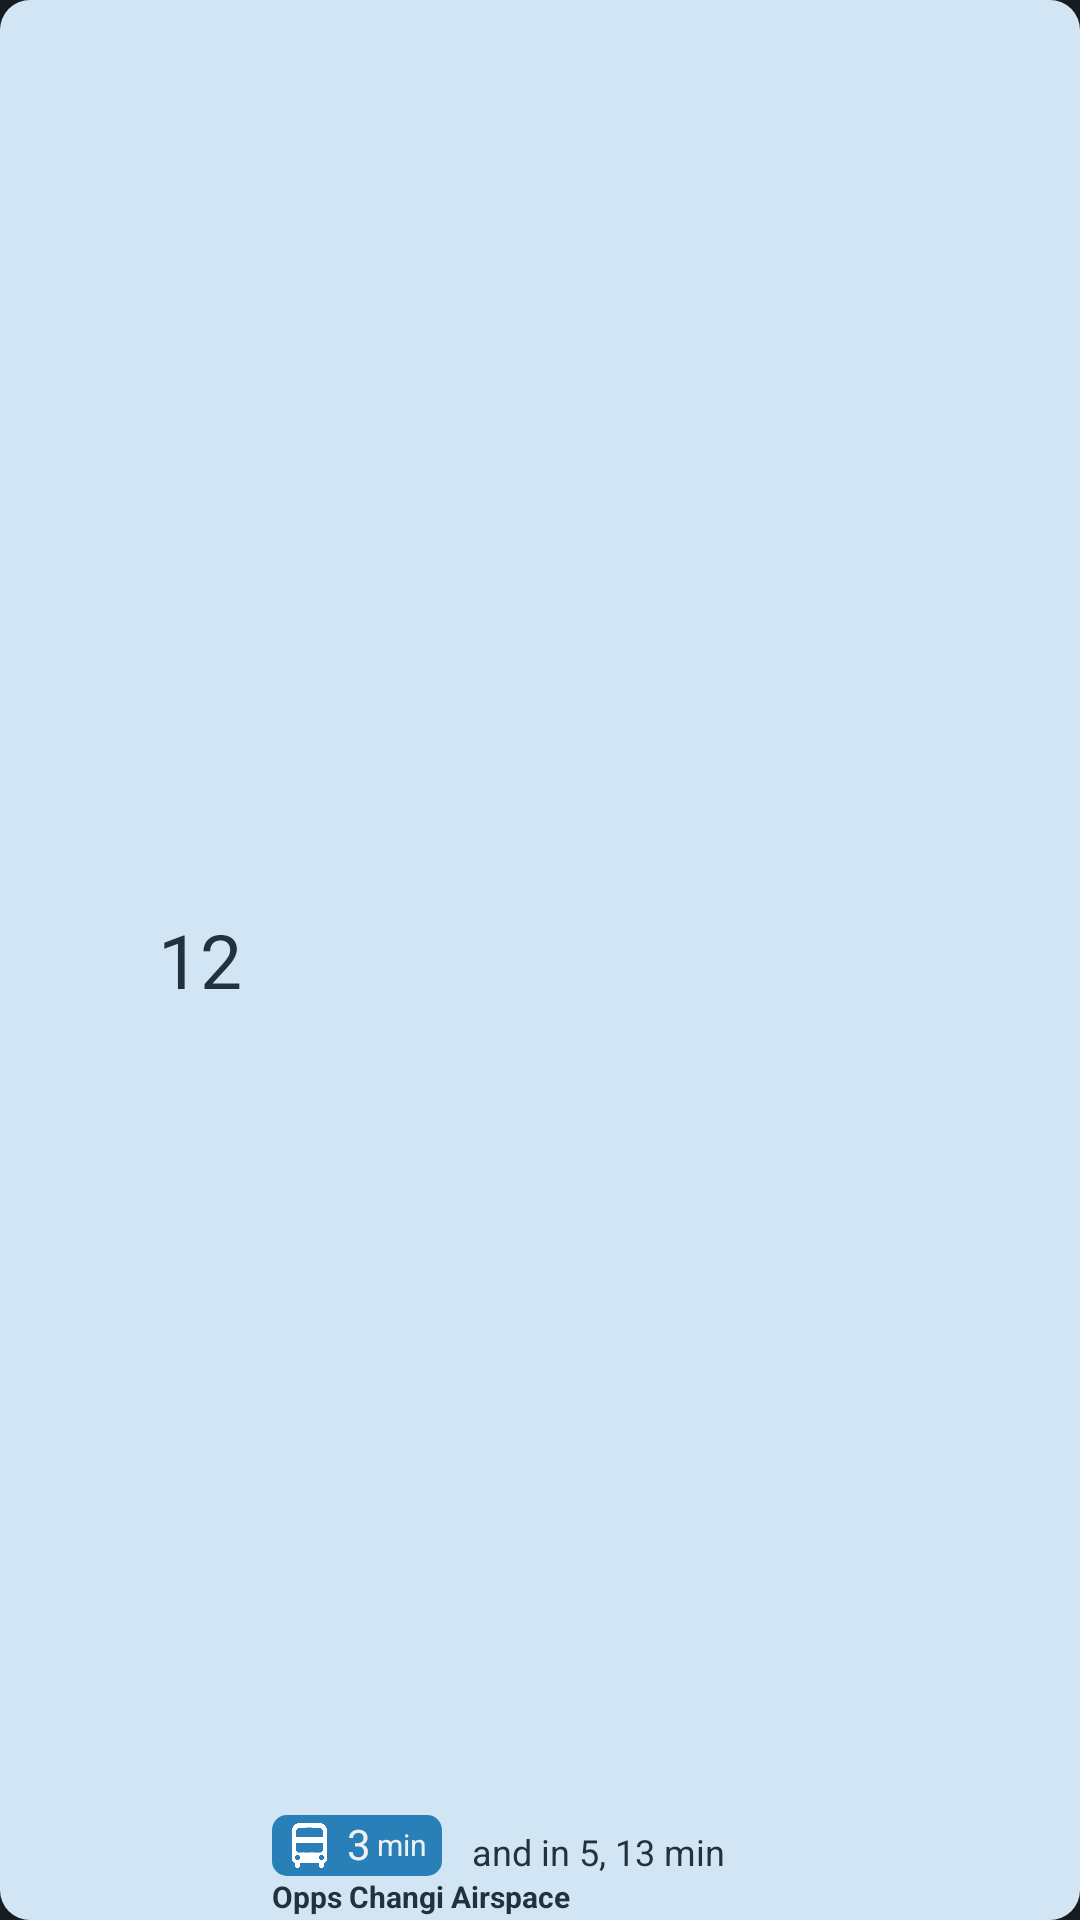

Produce the Android XML layout that renders to this screen, including the resource entries it uses.
<!-- AndroidManifest.xml: application theme Theme.SGBusTimingWidget -->
<!-- res/layout/widget_arrival_item_narrow.xml -->
<LinearLayout xmlns:android="http://schemas.android.com/apk/res/android"
    android:orientation="horizontal"
    android:layout_width="match_parent"
    android:layout_height="wrap_content"
    android:id="@+id/widgetItemContainer"
    android:layout_marginVertical="2dp"
    android:background="@drawable/widget_arrival_item_background"
    >

    <LinearLayout
        android:id="@+id/layoutBusNoBox"
        android:layout_width="match_parent"
        android:layout_height="match_parent"
        android:layout_weight="3">

        <TextView android:id="@+id/textBusNo"
            android:layout_width="match_parent"
            android:layout_height="wrap_content"
            android:textColor="@color/widget_on_secondary_bg"
            android:gravity="end"
            android:layout_gravity="center_vertical"
            android:text="12"
            android:textSize="25dp"
            android:paddingHorizontal="10dp"
            ></TextView>

    </LinearLayout>

    <LinearLayout
        android:id="@+id/layoutRight"
        android:layout_width="match_parent"
        android:layout_height="match_parent"
        android:orientation="vertical"
        android:layout_weight="1">

        <LinearLayout
            android:layout_width="wrap_content"
            android:layout_height="wrap_content"
            android:orientation="horizontal"
            android:gravity="bottom"
            android:layout_weight="1">

            <LinearLayout
                android:layout_width="wrap_content"
                android:layout_height="wrap_content"
                android:orientation="horizontal"
                android:clipToOutline="true"
                android:background="@drawable/widget_bus_status_background"
                android:layout_marginRight="10dp"
                android:layout_marginTop="3dp"
                android:layout_weight="1">

                <LinearLayout
                    android:id="@+id/layoutNextBus"
                    android:paddingVertical="2dp"
                    android:paddingHorizontal="5dp"
                    android:gravity="center"
                    android:layout_width="wrap_content"
                    android:background="@color/neutral_blue"
                    android:layout_height="wrap_content">

                    <ImageView
                        android:id="@+id/iconBusStatus"
                        android:layout_width="15dp"
                        android:layout_height="15dp"
                        android:layout_marginRight="5dp"
                        android:src="@drawable/icon_double"
                        android:tintMode="src_atop" />

                    <TextView
                        android:id="@+id/textBusArrivalPrimary"
                        android:layout_width="wrap_content"
                        android:layout_height="wrap_content"
                        android:textColor="@color/material_dynamic_neutral95"
                        android:text="3"
                        android:layout_marginRight="2dp"
                        android:includeFontPadding="false"/>

                    <TextView
                        android:id="@+id/textPrimaryMin"
                        android:layout_width="wrap_content"
                        android:layout_height="wrap_content"
                        android:includeFontPadding="false"
                        android:textSize="10dp"
                        android:gravity="bottom"
                        android:textColor="@color/material_dynamic_neutral95"
                        android:text="min"/>
                </LinearLayout>




            </LinearLayout>

            <TextView
                android:id="@+id/textBusArrivalSecondary"
                android:layout_width="match_parent"
                android:layout_height="wrap_content"
                android:gravity="start"
                android:textSize="12dp"
                android:textColor="@color/widget_on_secondary_bg"
                android:text="and in 5, 13 min"
                ></TextView>





        </LinearLayout>



        <TextView
            android:id="@+id/textBusStopName"
            android:layout_width="match_parent"
            android:layout_height="wrap_content"
            android:gravity="start"
            android:textColor="@color/widget_on_secondary_bg"
            android:layout_gravity="center_vertical"
            android:textSize="10dp"
            android:textStyle="bold"
            android:text="Opps Changi Airspace"
            ></TextView>
    </LinearLayout>




</LinearLayout>
<!-- resources referenced by this layout -->
<resources>
  <color name="neutral_blue">#2980b9</color>
  <color name="widget_on_secondary_bg">@color/material_dynamic_secondary90</color>
  <!-- drawable icon_double: png bitmap (drawable-hdpi, 10243 bytes) -->
  <!-- drawable widget_arrival_item_background (drawable-v31) -->
  <?xml version="1.0" encoding="utf-8"?>
  <shape xmlns:android="http://schemas.android.com/apk/res/android" >
      <stroke
          android:width="0dp"
          android:color="@color/black" />
  
      <solid android:color="@color/widget_secondary_bg_02" />
  
      <padding
          android:left="1dp"
          android:right="1dp"
          android:bottom="1dp"
          android:top="1dp" />
  
      <corners
          android:radius="10dp"/>
  
  </shape>
  <!-- drawable widget_bus_status_background (drawable-v31) -->
  <?xml version="1.0" encoding="utf-8"?>
  <shape xmlns:android="http://schemas.android.com/apk/res/android" >
      <stroke
          android:width="0dp"
          android:color="@color/black" />
  
      <corners
          android:radius="5dp"/>
  </shape>
  <style name="Theme.SGBusTimingWidget" parent="Theme.MaterialComponents.DayNight.DarkActionBar">
          
          <item name="colorPrimary">@color/purple_200</item>
          <item name="colorPrimaryVariant">@color/purple_700</item>
          <item name="colorOnPrimary">@color/black</item>
          
          <item name="colorSecondary">@color/teal_200</item>
          <item name="colorSecondaryVariant">@color/teal_200</item>
          <item name="colorOnSecondary">@color/black</item>
          
          <item name="android:statusBarColor" tools:targetApi="l">?attr/colorPrimaryVariant</item>
          
      </style>
  <color name="black">#FF000000</color>
  <color name="widget_secondary_bg_02">@color/material_dynamic_secondary40</color>
  <color name="purple_200">#FFBB86FC</color>
  <color name="purple_700">#FF3700B3</color>
  <color name="teal_200">#FF03DAC5</color>
</resources>
